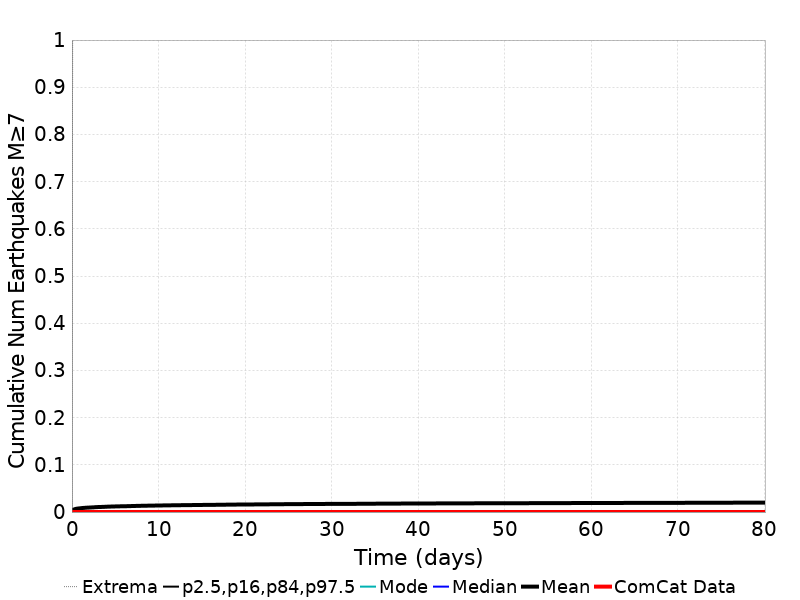

The file beside this chart, header and first rows:
Time (days), ComCat Data, Simulation Mean, Simulation Median, Simulation Mode, Simulation Minimum, Simulation Maximum, 2.5 %-ile, 16 %-ile, 84 %-ile, 97.5 %-ile
0.0, 0.0, 0.0, 0.0, 0.0, 0.0, 0.0, 0.0, 0.0, 0.0, 0.0
0.1605, 0.0, 0.00483, 0.0, 0.0, 0.0, 2.0, 0.0, 0.0, 0.0, 0.0
0.3211, 0.0, 0.00606, 0.0, 0.0, 0.0, 2.0, 0.0, 0.0, 0.0, 0.0
0.4816, 0.0, 0.00686, 0.0, 0.0, 0.0, 3.0, 0.0, 0.0, 0.0, 0.0
0.6421, 0.0, 0.00733, 0.0, 0.0, 0.0, 3.0, 0.0, 0.0, 0.0, 0.0
0.8027, 0.0, 0.0077, 0.0, 0.0, 0.0, 3.0, 0.0, 0.0, 0.0, 0.0
0.9632, 0.0, 0.008, 0.0, 0.0, 0.0, 3.0, 0.0, 0.0, 0.0, 0.0
1.124, 0.0, 0.00842, 0.0, 0.0, 0.0, 3.0, 0.0, 0.0, 0.0, 0.0
1.284, 0.0, 0.00869, 0.0, 0.0, 0.0, 3.0, 0.0, 0.0, 0.0, 0.0
1.445, 0.0, 0.00887, 0.0, 0.0, 0.0, 3.0, 0.0, 0.0, 0.0, 0.0
1.605, 0.0, 0.00917, 0.0, 0.0, 0.0, 3.0, 0.0, 0.0, 0.0, 0.0
1.766, 0.0, 0.00932, 0.0, 0.0, 0.0, 3.0, 0.0, 0.0, 0.0, 0.0
1.926, 0.0, 0.00944, 0.0, 0.0, 0.0, 3.0, 0.0, 0.0, 0.0, 0.0
2.087, 0.0, 0.00963, 0.0, 0.0, 0.0, 3.0, 0.0, 0.0, 0.0, 0.0
2.247, 0.0, 0.00977, 0.0, 0.0, 0.0, 3.0, 0.0, 0.0, 0.0, 0.0
2.408, 0.0, 0.00995, 0.0, 0.0, 0.0, 3.0, 0.0, 0.0, 0.0, 0.0
2.569, 0.0, 0.01009, 0.0, 0.0, 0.0, 3.0, 0.0, 0.0, 0.0, 0.0
2.729, 0.0, 0.01037, 0.0, 0.0, 0.0, 3.0, 0.0, 0.0, 0.0, 0.0
2.89, 0.0, 0.0105, 0.0, 0.0, 0.0, 3.0, 0.0, 0.0, 0.0, 0.0
3.05, 0.0, 0.01068, 0.0, 0.0, 0.0, 3.0, 0.0, 0.0, 0.0, 0.0
3.211, 0.0, 0.01071, 0.0, 0.0, 0.0, 3.0, 0.0, 0.0, 0.0, 0.0
3.371, 0.0, 0.01082, 0.0, 0.0, 0.0, 3.0, 0.0, 0.0, 0.0, 0.0
3.532, 0.0, 0.01094, 0.0, 0.0, 0.0, 3.0, 0.0, 0.0, 0.0, 0.0
3.692, 0.0, 0.01103, 0.0, 0.0, 0.0, 3.0, 0.0, 0.0, 0.0, 0.0
3.853, 0.0, 0.0112, 0.0, 0.0, 0.0, 3.0, 0.0, 0.0, 0.0, 0.0
4.013, 0.0, 0.01134, 0.0, 0.0, 0.0, 3.0, 0.0, 0.0, 0.0, 0.0
4.174, 0.0, 0.01145, 0.0, 0.0, 0.0, 3.0, 0.0, 0.0, 0.0, 0.0
4.334, 0.0, 0.01153, 0.0, 0.0, 0.0, 3.0, 0.0, 0.0, 0.0, 0.0
4.495, 0.0, 0.01166, 0.0, 0.0, 0.0, 3.0, 0.0, 0.0, 0.0, 0.0
4.655, 0.0, 0.01174, 0.0, 0.0, 0.0, 3.0, 0.0, 0.0, 0.0, 0.0
4.816, 0.0, 0.01182, 0.0, 0.0, 0.0, 3.0, 0.0, 0.0, 0.0, 0.0
4.977, 0.0, 0.01191, 0.0, 0.0, 0.0, 3.0, 0.0, 0.0, 0.0, 0.0
5.137, 0.0, 0.012, 0.0, 0.0, 0.0, 3.0, 0.0, 0.0, 0.0, 0.0
5.298, 0.0, 0.0121, 0.0, 0.0, 0.0, 3.0, 0.0, 0.0, 0.0, 0.0
5.458, 0.0, 0.01212, 0.0, 0.0, 0.0, 3.0, 0.0, 0.0, 0.0, 0.0
5.619, 0.0, 0.01221, 0.0, 0.0, 0.0, 3.0, 0.0, 0.0, 0.0, 0.0
5.779, 0.0, 0.01226, 0.0, 0.0, 0.0, 3.0, 0.0, 0.0, 0.0, 0.0
5.94, 0.0, 0.0123, 0.0, 0.0, 0.0, 3.0, 0.0, 0.0, 0.0, 0.0
6.1, 0.0, 0.01236, 0.0, 0.0, 0.0, 3.0, 0.0, 0.0, 0.0, 0.0
6.261, 0.0, 0.0124, 0.0, 0.0, 0.0, 3.0, 0.0, 0.0, 0.0, 0.0
6.421, 0.0, 0.01249, 0.0, 0.0, 0.0, 3.0, 0.0, 0.0, 0.0, 0.0
6.582, 0.0, 0.01255, 0.0, 0.0, 0.0, 3.0, 0.0, 0.0, 0.0, 0.0
6.742, 0.0, 0.01262, 0.0, 0.0, 0.0, 3.0, 0.0, 0.0, 0.0, 0.0
6.903, 0.0, 0.01276, 0.0, 0.0, 0.0, 3.0, 0.0, 0.0, 0.0, 0.0
7.063, 0.0, 0.01284, 0.0, 0.0, 0.0, 3.0, 0.0, 0.0, 0.0, 0.0
7.224, 0.0, 0.01288, 0.0, 0.0, 0.0, 3.0, 0.0, 0.0, 0.0, 0.0
7.384, 0.0, 0.01298, 0.0, 0.0, 0.0, 3.0, 0.0, 0.0, 0.0, 0.0
7.545, 0.0, 0.01303, 0.0, 0.0, 0.0, 3.0, 0.0, 0.0, 0.0, 0.0
7.706, 0.0, 0.01311, 0.0, 0.0, 0.0, 3.0, 0.0, 0.0, 0.0, 0.0
7.866, 0.0, 0.01321, 0.0, 0.0, 0.0, 3.0, 0.0, 0.0, 0.0, 0.0
8.027, 0.0, 0.01326, 0.0, 0.0, 0.0, 3.0, 0.0, 0.0, 0.0, 0.0
8.187, 0.0, 0.01335, 0.0, 0.0, 0.0, 3.0, 0.0, 0.0, 0.0, 0.0
8.348, 0.0, 0.01341, 0.0, 0.0, 0.0, 3.0, 0.0, 0.0, 0.0, 0.0
8.508, 0.0, 0.01345, 0.0, 0.0, 0.0, 3.0, 0.0, 0.0, 0.0, 0.0
8.669, 0.0, 0.01348, 0.0, 0.0, 0.0, 3.0, 0.0, 0.0, 0.0, 0.0
8.829, 0.0, 0.01354, 0.0, 0.0, 0.0, 3.0, 0.0, 0.0, 0.0, 0.0
8.99, 0.0, 0.01358, 0.0, 0.0, 0.0, 3.0, 0.0, 0.0, 0.0, 0.0
9.15, 0.0, 0.01363, 0.0, 0.0, 0.0, 3.0, 0.0, 0.0, 0.0, 0.0
9.311, 0.0, 0.01364, 0.0, 0.0, 0.0, 3.0, 0.0, 0.0, 0.0, 0.0
9.471, 0.0, 0.01374, 0.0, 0.0, 0.0, 3.0, 0.0, 0.0, 0.0, 0.0
... 440 more rows
